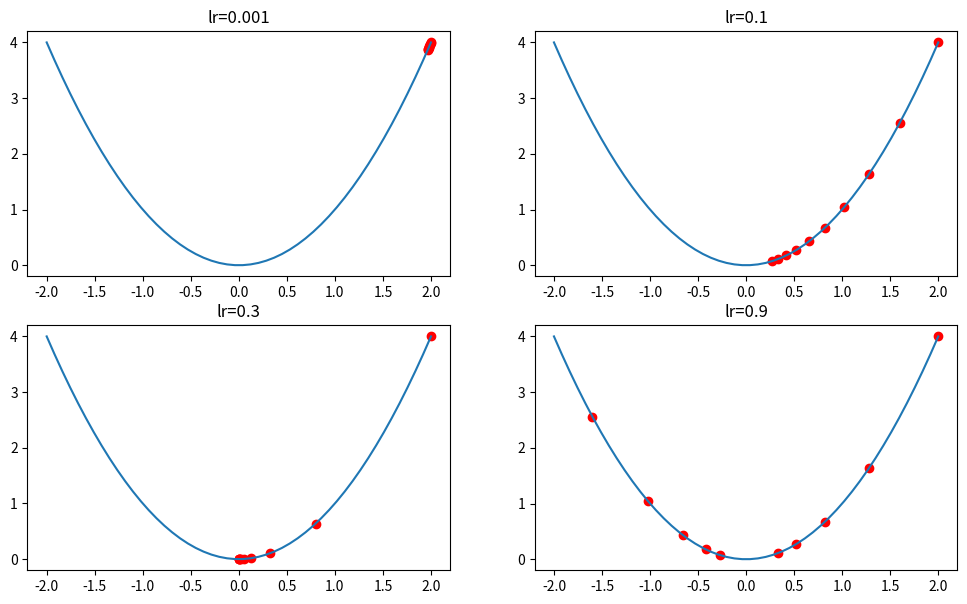

Generate this figure with matplotlib:
import numpy as np 
import matplotlib.pyplot as plt

lr_list = [0.001, 0.1 , 0.3, 0.9]

def get_derivative(lr):
    w_old= 2
    derivative = [w_old]
    y = [w_old**2]

    for i in range(1,10):
        dev_value = w_old*2

        w_new = w_old - lr*dev_value
        w_old = w_new

        derivative.append(w_old)
        y.append(w_old**2)
    
    return derivative,y

x= np.linspace(-2,2,50)
x_square = [i**2 for i in x]
fig = plt.figure(figsize= (12,7))

for i, lr in enumerate(lr_list):

    dervative,y = get_derivative(lr)
    ax = fig.add_subplot(2, 2, i+1)
    ax.scatter(dervative, y, color='red')
    ax.plot(x,x_square)
    ax.title.set_text('lr=' + str(lr))


plt.show()